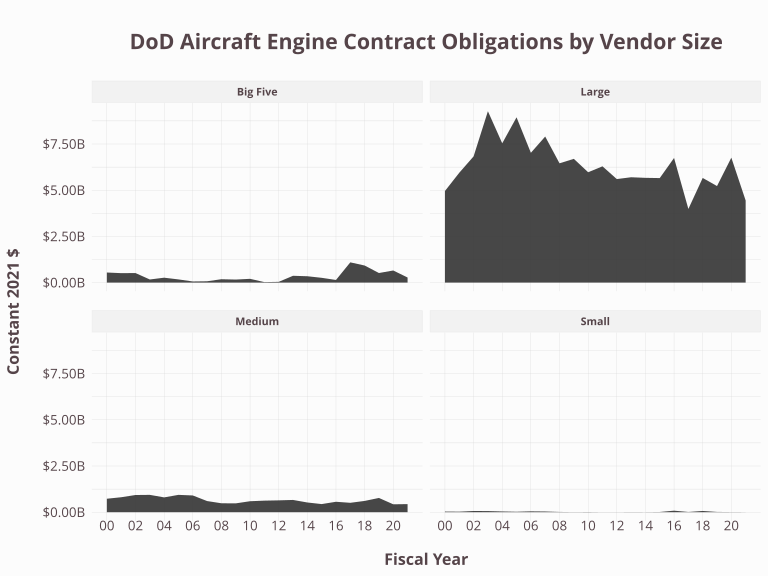

The data file committed next to this chart (first rows):
Fiscal_Year, Shiny.VendorSize, Action_Obligation_OMB23_GDP21, .group
2000, Big Five, 546928699, 1
2000, Large, 4957348843, 1
2000, Medium, 728867178, 1
2000, Small, 34909320, 1
2001, Big Five, 512885697, 2
2001, Large, 5945352376, 2
2001, Medium, 809590116, 2
2001, Small, 29034420, 2
2002, Big Five, 517919133, 3
2002, Large, 6830134730, 3
2002, Medium, 930143771, 3
2002, Small, 65625903, 3
2003, Big Five, 169738876, 4
2003, Large, 9273399210, 4
2003, Medium, 937982467, 4
2003, Small, 61849558, 4
2004, Big Five, 266545651, 5
2004, Large, 7538782111, 5
2004, Medium, 802113221, 5
2004, Small, 40677416, 5
2005, Big Five, 173540998, 6
2005, Large, 8944896429, 6
2005, Medium, 938510134, 6
2005, Small, 24545657, 6
2006, Big Five, 62487703, 7
2006, Large, 7024544227, 7
2006, Medium, 906496989, 7
2006, Small, 47483384, 7
2007, Big Five, 73139808, 8
2007, Large, 7904380350, 8
2007, Medium, 603630308, 8
2007, Small, 38227767, 8
2008, Big Five, 184367861, 9
2008, Large, 6456304570, 9
2008, Medium, 483353517, 9
2008, Small, 15062273, 9
2009, Big Five, 165558818, 10
2009, Large, 6696692451, 10
2009, Medium, 478309335, 10
2009, Small, 5898270, 10
2010, Big Five, 205533057, 11
2010, Large, 5973360276, 11
2010, Medium, 594417172, 11
2010, Small, 11105208, 11
2011, Big Five, 27747491, 12
2011, Large, 6292440734, 12
2011, Medium, 626136120, 12
2011, Small, 3014152, 12
2012, Big Five, 41793581, 13
2012, Large, 5603112841, 13
2012, Medium, 641754452, 13
2012, Small, 4466158, 13
2013, Big Five, 369677238, 14
2013, Large, 5701063996, 14
2013, Medium, 663523718, 14
2013, Small, 6899286, 14
2014, Big Five, 344910912, 15
2014, Large, 5669698842, 15
2014, Medium, 526103481, 15
2014, Small, 5219355, 15
... 28 more rows
